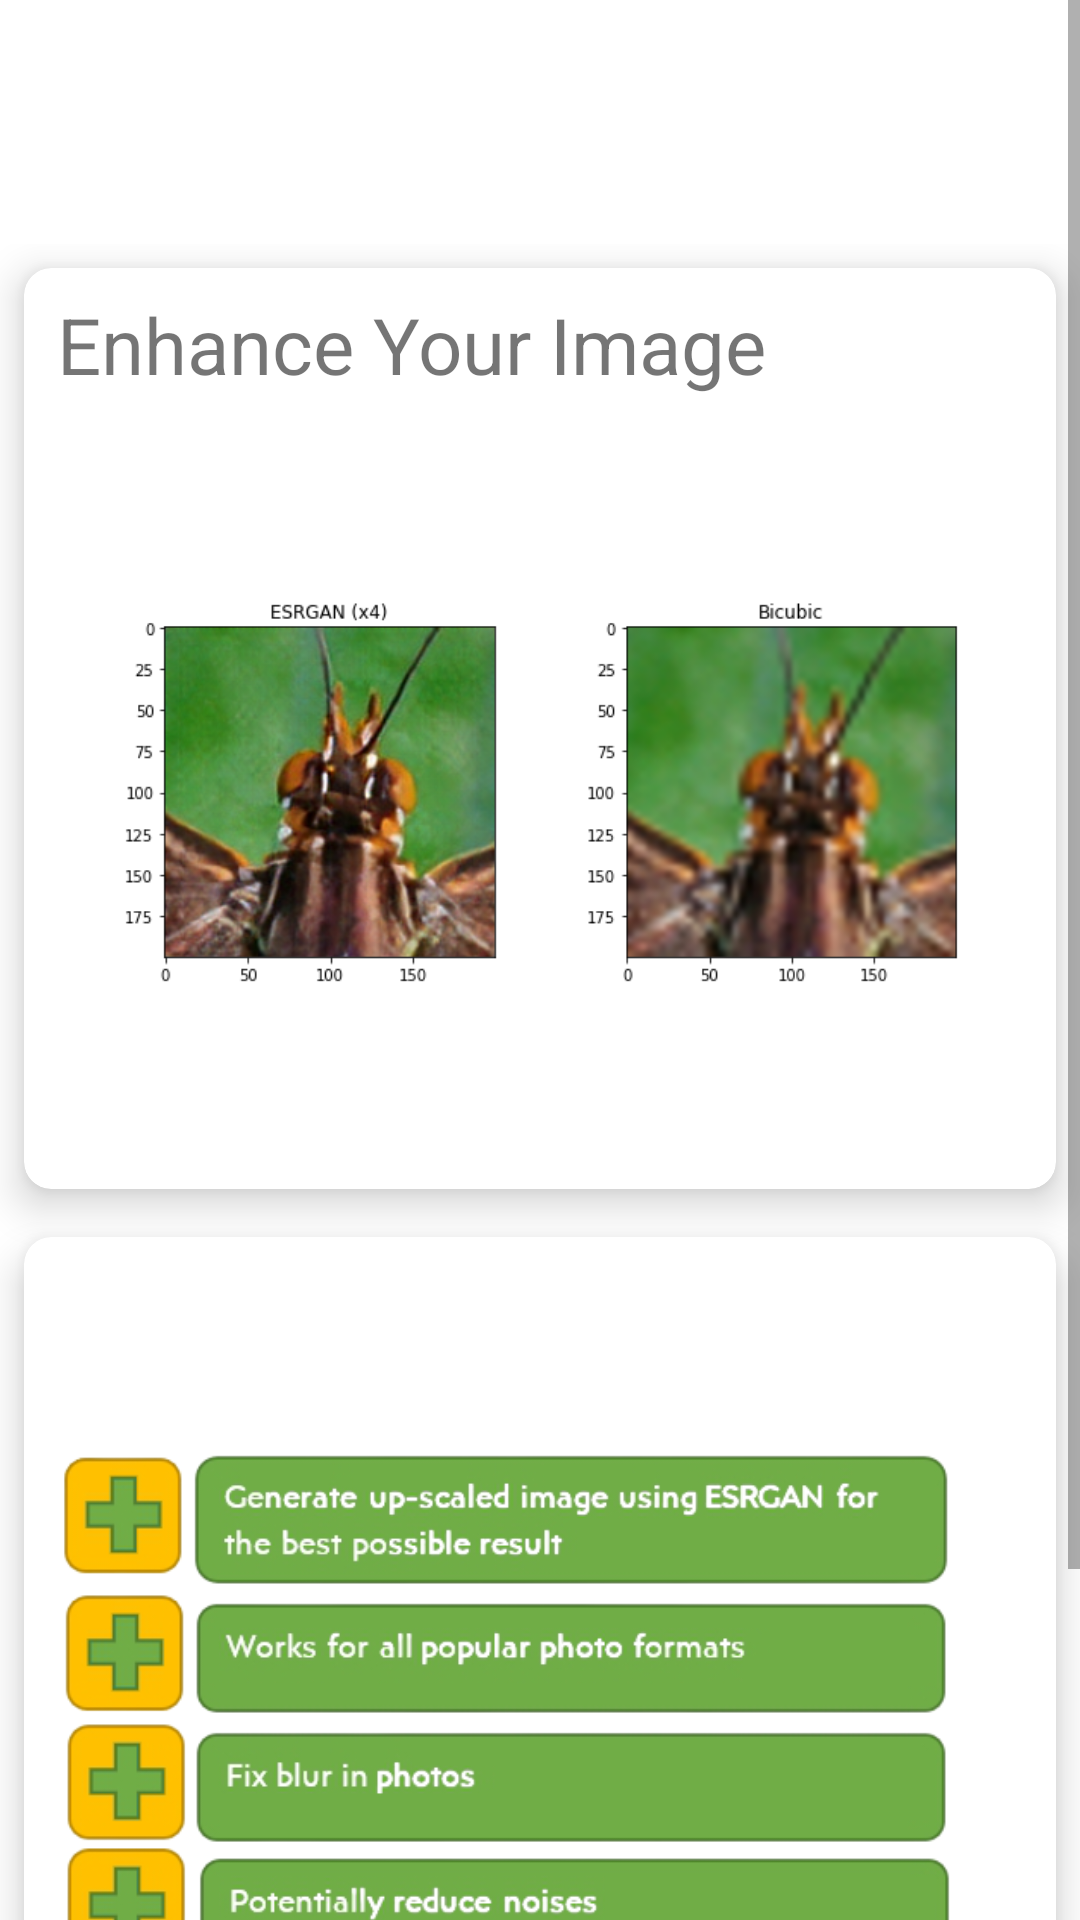

Android layout source for this screen:
<!-- AndroidManifest.xml: application theme Theme.PoggersEsrgan -->
<!-- res/layout/fragment_home.xml -->
<?xml version="1.0" encoding="utf-8"?>
<androidx.constraintlayout.widget.ConstraintLayout xmlns:android="http://schemas.android.com/apk/res/android"
    xmlns:app="http://schemas.android.com/apk/res-auto"
    xmlns:tools="http://schemas.android.com/tools"
    android:layout_width="match_parent"
    android:layout_height="match_parent"
    tools:context=".ui.home.HomeFragment">

    <ScrollView
        android:id="@+id/scrollView2"
        android:layout_width="match_parent"
        android:layout_height="match_parent"
        app:layout_constraintBottom_toBottomOf="parent"
        app:layout_constraintLeft_toLeftOf="parent"
        app:layout_constraintRight_toRightOf="parent"
        app:layout_constraintTop_toTopOf="parent">

        <LinearLayout
            android:layout_width="wrap_content"
            android:layout_height="wrap_content"
            app:layout_constraintTop_toTopOf="parent"
            app:layout_constraintLeft_toLeftOf="parent"
            app:layout_constraintRight_toRightOf="parent"
            android:background="@color/cardview_light_background"
            android:orientation="vertical">

            <TextView
                android:id="@+id/text_home"
                android:layout_width="match_parent"
                android:layout_height="wrap_content"
                android:layout_marginStart="8dp"
                android:layout_marginTop="8dp"
                android:layout_marginEnd="8dp"
                android:textAlignment="center"
                android:textSize="40sp"/>

            <GridLayout
                android:layout_width="match_parent"
                android:layout_height="match_parent"
                android:rowCount="3"
                android:columnCount="2"
                android:paddingTop="20dp">
                <androidx.cardview.widget.CardView
                    android:layout_width="wrap_content"
                    android:layout_height="wrap_content"
                    android:layout_row="0"
                    android:layout_column="0"
                    android:layout_gravity="fill"
                    android:layout_rowWeight="1"
                    android:layout_columnWeight="1"
                    android:layout_margin="8dp"
                    app:cardCornerRadius="9dp"
                    app:cardElevation="8dp">
                    <LinearLayout
                        android:layout_width="wrap_content"
                        android:layout_height="wrap_content"
                        android:orientation="vertical"
                        android:gravity="center"
                        android:layout_gravity="center_horizontal|center_vertical">
                        <TextView
                            android:text="Enhance Your Image"
                            android:layout_width="match_parent"
                            android:layout_height="wrap_content"
                            android:layout_marginStart="10dp"
                            android:layout_marginTop="8dp"
                            android:layout_marginEnd="8dp"
                            android:gravity="left"
                            android:textSize="26sp"/>
                        <ImageView
                            android:layout_width="wrap_content"
                            android:layout_height="wrap_content"
                            android:src="@drawable/insect_comparison"
                            android:paddingLeft="30dp"
                            android:paddingRight="30dp"/>
                    </LinearLayout>
                </androidx.cardview.widget.CardView>

                <androidx.cardview.widget.CardView
                    android:layout_width="wrap_content"
                    android:layout_height="wrap_content"
                    android:layout_row="1"
                    android:layout_column="0"
                    android:layout_gravity="fill"
                    android:layout_rowWeight="1"
                    android:layout_columnWeight="1"
                    android:layout_margin="8dp"
                    app:cardCornerRadius="9dp"
                    app:cardElevation="8dp">
                    <LinearLayout
                        android:layout_width="wrap_content"
                        android:layout_height="wrap_content"
                        android:orientation="vertical"
                        android:gravity="center"
                        android:layout_gravity="center_horizontal|center_vertical">
                        <TextView
                            android:id="@+id/sub_text_home"
                            android:layout_width="match_parent"
                            android:layout_height="wrap_content"
                            android:layout_marginStart="10dp"
                            android:layout_marginTop="8dp"
                            android:layout_marginEnd="8dp"
                            android:gravity="left"
                            android:textSize="26sp"/>
                        <ImageView
                            android:layout_width="wrap_content"
                            android:layout_height="270dp"
                            android:paddingLeft="10dp"
                            android:paddingRight="30dp"
                            android:layout_marginBottom="50dp"
                            android:src="@drawable/texthome1" />
                    </LinearLayout>
                </androidx.cardview.widget.CardView>
            </GridLayout>

        </LinearLayout>
    </ScrollView>
</androidx.constraintlayout.widget.ConstraintLayout>
<!-- resources referenced by this layout -->
<resources>
  <!-- drawable insect_comparison: png bitmap (drawable, 164487 bytes) -->
  <!-- drawable texthome1: png bitmap (drawable, 129104 bytes) -->
  <style name="Theme.PoggersEsrgan" parent="Theme.MaterialComponents.DayNight.DarkActionBar">
          
          <item name="colorPrimary">@color/gray_feldgrau</item>
          <item name="colorPrimaryVariant">@color/green_dark</item>
          <item name="colorOnPrimary">@color/white</item>
          
          <item name="colorSecondary">@color/green_inchworm</item>
          <item name="colorSecondaryVariant">@color/green_sheen</item>
          <item name="colorOnSecondary">@color/black</item>
          
          <item name="android:statusBarColor" tools:targetApi="l">?attr/colorPrimaryVariant</item>
          
      </style>
  <color name="gray_feldgrau">#475C5A</color>
  <color name="green_dark">#22442C</color>
  <color name="white">#FFFFFFFF</color>
  <color name="green_inchworm">#98E638</color>
  <color name="green_sheen">#7ED316</color>
  <color name="black">#FF000000</color>
</resources>
